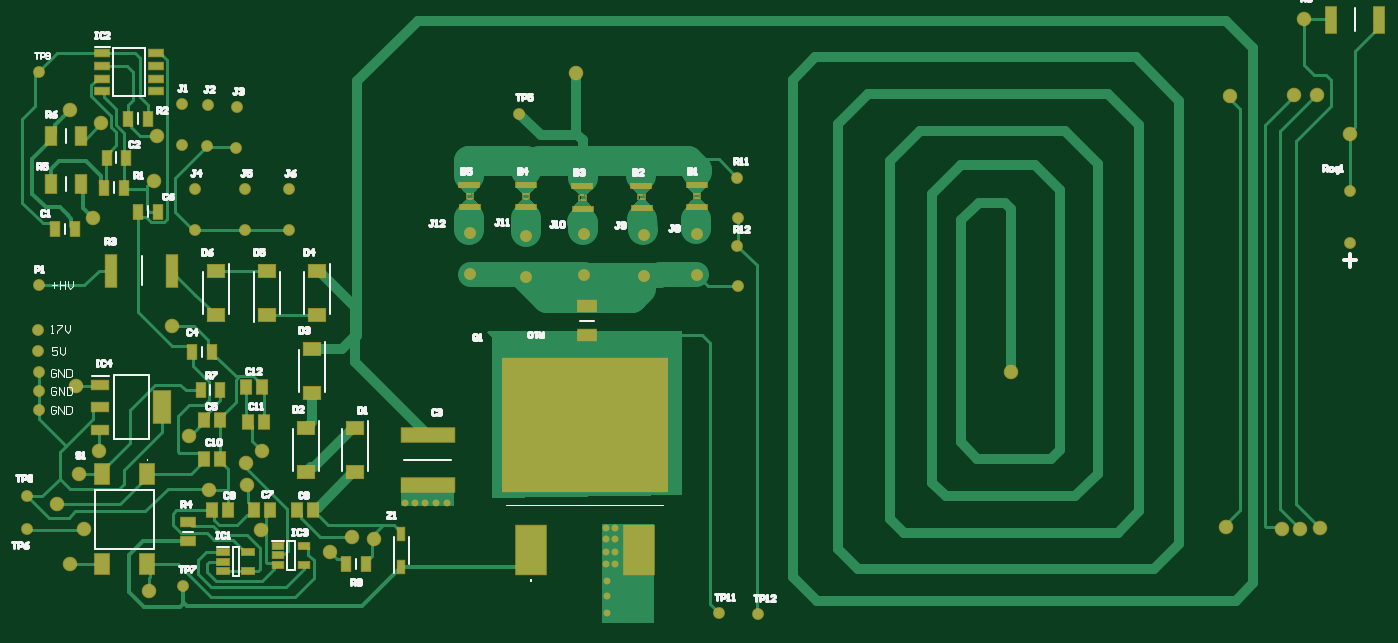
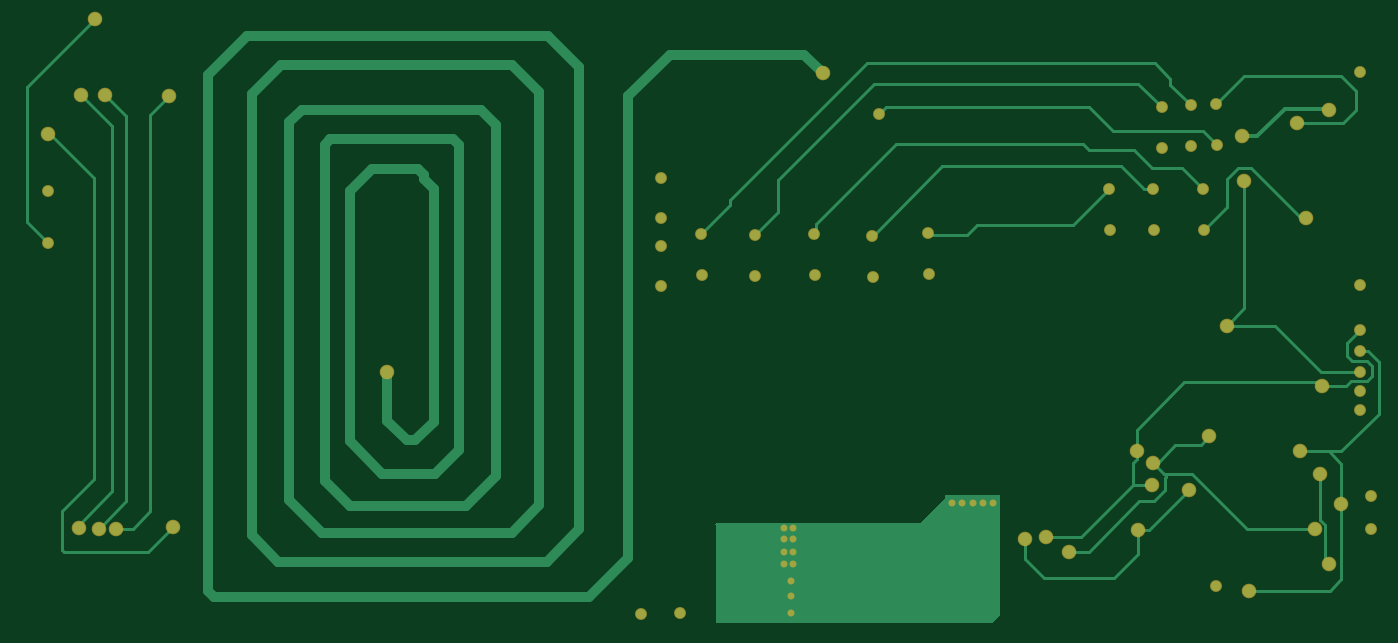
Circuit board: 9 layer files. Board 137.5 x 61.1 mm.
- bottom_copper: PCB1.GBL (8550 bytes)
- bottom_silk: PCB1.GBO (269 bytes)
- paste: PCB1.GBP (267 bytes)
- bottom_mask: PCB1.GBS (2326 bytes)
- outline: PCB1.GKO (272 bytes)
- top_copper: PCB1.GTL (21296 bytes)
- top_silk: PCB1.GTO (20399 bytes)
- paste: PCB1.GTP (2746 bytes)
- top_mask: PCB1.GTS (5390 bytes)

=== bottom_copper: PCB1.GBL (8550 bytes, source omitted) ===
=== bottom_silk: PCB1.GBO ===
G04*
G04 #@! TF.GenerationSoftware,Altium Limited,Altium Designer,20.2.7 (254)*
G04*
G04 Layer_Color=32896*
%FSLAX25Y25*%
%MOIN*%
G70*
G04*
G04 #@! TF.SameCoordinates,CF43E641-EDBD-4116-B357-B4F524034C76*
G04*
G04*
G04 #@! TF.FilePolarity,Positive*
G04*
G01*
G75*
M02*

=== paste: PCB1.GBP ===
G04*
G04 #@! TF.GenerationSoftware,Altium Limited,Altium Designer,20.2.7 (254)*
G04*
G04 Layer_Color=128*
%FSLAX25Y25*%
%MOIN*%
G70*
G04*
G04 #@! TF.SameCoordinates,CF43E641-EDBD-4116-B357-B4F524034C76*
G04*
G04*
G04 #@! TF.FilePolarity,Positive*
G04*
G01*
G75*
M02*

=== bottom_mask: PCB1.GBS ===
G04*
G04 #@! TF.GenerationSoftware,Altium Limited,Altium Designer,20.2.7 (254)*
G04*
G04 Layer_Color=16711935*
%FSLAX25Y25*%
%MOIN*%
G70*
G04*
G04 #@! TF.SameCoordinates,CF43E641-EDBD-4116-B357-B4F524034C76*
G04*
G04*
G04 #@! TF.FilePolarity,Negative*
G04*
G01*
G75*
%ADD57C,0.04737*%
%ADD58C,0.05800*%
%ADD59C,0.02769*%
D57*
X86394Y208965D02*
D03*
X297598Y163764D02*
D03*
X297402Y179905D02*
D03*
X305500Y6000D02*
D03*
X297598Y136764D02*
D03*
X297402Y152905D02*
D03*
X290000Y6500D02*
D03*
X541500Y154028D02*
D03*
Y174500D02*
D03*
X14500Y40000D02*
D03*
X260000Y141000D02*
D03*
X260197Y157240D02*
D03*
X281197Y141224D02*
D03*
X281394Y157465D02*
D03*
X213000Y140500D02*
D03*
X213197Y156740D02*
D03*
X190697Y141724D02*
D03*
X190894Y157965D02*
D03*
X236197Y141224D02*
D03*
X236394Y157465D02*
D03*
X19000Y222000D02*
D03*
X76303Y209276D02*
D03*
X76106Y193035D02*
D03*
X210500Y205500D02*
D03*
X86197Y192724D02*
D03*
X97697Y191724D02*
D03*
X97894Y207965D02*
D03*
X81197Y159224D02*
D03*
X81394Y175465D02*
D03*
X101197Y159224D02*
D03*
X101394Y175465D02*
D03*
X118697Y159224D02*
D03*
X118894Y175465D02*
D03*
X14500Y53000D02*
D03*
X19000Y102500D02*
D03*
X18902Y110768D02*
D03*
Y119331D02*
D03*
X19000Y137244D02*
D03*
Y95020D02*
D03*
Y87441D02*
D03*
X76500Y17500D02*
D03*
D58*
X65000Y178482D02*
D03*
X63000Y15500D02*
D03*
X35000Y62000D02*
D03*
X31500Y26000D02*
D03*
X26500Y50000D02*
D03*
X87000Y55500D02*
D03*
X107500Y39500D02*
D03*
X135000Y31000D02*
D03*
X514500Y40000D02*
D03*
X66000Y196500D02*
D03*
X43000Y71000D02*
D03*
X101500Y66500D02*
D03*
X108000Y71000D02*
D03*
X144000Y37000D02*
D03*
X44000Y201594D02*
D03*
X31500Y207000D02*
D03*
X40500Y164000D02*
D03*
X523083Y243083D02*
D03*
X541500Y197500D02*
D03*
X79000Y77000D02*
D03*
X34000Y97000D02*
D03*
X72000Y121000D02*
D03*
X152500Y36000D02*
D03*
X102000Y57500D02*
D03*
X37000Y40000D02*
D03*
X492000Y41000D02*
D03*
X493500Y212500D02*
D03*
X528500Y213000D02*
D03*
X519000D02*
D03*
X521500Y40000D02*
D03*
X529500Y40500D02*
D03*
X233000Y221500D02*
D03*
X406500Y102500D02*
D03*
D59*
X245500Y6500D02*
D03*
Y13500D02*
D03*
Y19500D02*
D03*
X248500Y26000D02*
D03*
X245000D02*
D03*
X248500Y31000D02*
D03*
X245000D02*
D03*
X248500Y36000D02*
D03*
Y40500D02*
D03*
X245000Y36000D02*
D03*
Y40500D02*
D03*
X181500Y50500D02*
D03*
X177500D02*
D03*
X173000D02*
D03*
X169000D02*
D03*
X165000D02*
D03*
M02*

=== outline: PCB1.GKO ===
G04*
G04 #@! TF.GenerationSoftware,Altium Limited,Altium Designer,20.2.7 (254)*
G04*
G04 Layer_Color=16711935*
%FSLAX25Y25*%
%MOIN*%
G70*
G04*
G04 #@! TF.SameCoordinates,CF43E641-EDBD-4116-B357-B4F524034C76*
G04*
G04*
G04 #@! TF.FilePolarity,Positive*
G04*
G01*
G75*
M02*

=== top_copper: PCB1.GTL (21296 bytes, source omitted) ===
=== top_silk: PCB1.GTO (20399 bytes, source omitted) ===
=== paste: PCB1.GTP ===
G04*
G04 #@! TF.GenerationSoftware,Altium Limited,Altium Designer,20.2.7 (254)*
G04*
G04 Layer_Color=8421504*
%FSLAX25Y25*%
%MOIN*%
G70*
G04*
G04 #@! TF.SameCoordinates,CF43E641-EDBD-4116-B357-B4F524034C76*
G04*
G04*
G04 #@! TF.FilePolarity,Positive*
G04*
G01*
G75*
%ADD15R,0.03740X0.05512*%
%ADD16R,0.04134X0.07087*%
%ADD17R,0.05512X0.08268*%
%ADD18R,0.06890X0.12598*%
%ADD19R,0.06890X0.03740*%
%ADD20R,0.04016X0.05787*%
%ADD21R,0.04724X0.02362*%
%ADD22R,0.21299X0.05787*%
%ADD23R,0.11811X0.19685*%
%ADD24R,0.65315X0.53110*%
%ADD25R,0.07087X0.04528*%
%ADD26R,0.04331X0.10630*%
%ADD27R,0.06457X0.05197*%
%ADD28R,0.04528X0.02362*%
%ADD29R,0.04134X0.12992*%
%ADD30R,0.05906X0.02559*%
%ADD31R,0.07874X0.01968*%
%ADD32R,0.05512X0.03740*%
%ADD33R,0.02953X0.04921*%
D15*
X54500Y203500D02*
D03*
X62374D02*
D03*
X53937Y188000D02*
D03*
X46063D02*
D03*
X66437Y166500D02*
D03*
X58563D02*
D03*
X52937Y176000D02*
D03*
X45063D02*
D03*
X33437Y159500D02*
D03*
X25563D02*
D03*
X91374Y95500D02*
D03*
X83500D02*
D03*
X149437Y26000D02*
D03*
X141563D02*
D03*
X80063Y110500D02*
D03*
X87937D02*
D03*
D16*
X35906Y177500D02*
D03*
X24094D02*
D03*
X35906Y196500D02*
D03*
X24094D02*
D03*
D17*
X44284Y26000D02*
D03*
Y61827D02*
D03*
X62000Y26000D02*
D03*
Y61827D02*
D03*
D18*
X68303Y88500D02*
D03*
D19*
X43500Y79445D02*
D03*
Y88500D02*
D03*
Y97555D02*
D03*
D20*
X107858Y96500D02*
D03*
X101480D02*
D03*
X108689Y82500D02*
D03*
X102311D02*
D03*
X91189Y83500D02*
D03*
X84811D02*
D03*
X91189Y68000D02*
D03*
X84811D02*
D03*
X128358Y47500D02*
D03*
X121980D02*
D03*
X111358D02*
D03*
X104980D02*
D03*
X94358D02*
D03*
X87980D02*
D03*
D21*
X92579Y30740D02*
D03*
Y27000D02*
D03*
Y23260D02*
D03*
X102421D02*
D03*
Y30740D02*
D03*
D22*
X174000Y57382D02*
D03*
Y77618D02*
D03*
D23*
X215000Y31500D02*
D03*
X257992D02*
D03*
D24*
X236496Y81500D02*
D03*
D25*
X237500Y128709D02*
D03*
Y117291D02*
D03*
D26*
X552949Y243000D02*
D03*
X534051D02*
D03*
D27*
X145000Y80358D02*
D03*
Y62642D02*
D03*
X130000Y142858D02*
D03*
Y125142D02*
D03*
X110000D02*
D03*
Y142858D02*
D03*
X89500D02*
D03*
Y125142D02*
D03*
X128000Y111858D02*
D03*
Y94142D02*
D03*
X125500Y80358D02*
D03*
Y62642D02*
D03*
D28*
X114382Y33240D02*
D03*
Y29500D02*
D03*
Y25760D02*
D03*
X124618D02*
D03*
Y33240D02*
D03*
D29*
X47795Y143000D02*
D03*
X72205D02*
D03*
D30*
X44370Y229500D02*
D03*
Y224500D02*
D03*
Y219500D02*
D03*
Y214500D02*
D03*
X65630D02*
D03*
Y219500D02*
D03*
Y224500D02*
D03*
Y229500D02*
D03*
D31*
X281098Y177161D02*
D03*
X281197Y168303D02*
D03*
X259098Y176661D02*
D03*
X259197Y167803D02*
D03*
X235598Y176555D02*
D03*
X235697Y167697D02*
D03*
X213098Y177055D02*
D03*
X213197Y168197D02*
D03*
X190598Y177055D02*
D03*
X190697Y168197D02*
D03*
D32*
X78500Y42937D02*
D03*
Y35063D02*
D03*
D33*
X163500Y25004D02*
D03*
Y37996D02*
D03*
M02*

=== top_mask: PCB1.GTS ===
G04*
G04 #@! TF.GenerationSoftware,Altium Limited,Altium Designer,20.2.7 (254)*
G04*
G04 Layer_Color=8388736*
%FSLAX25Y25*%
%MOIN*%
G70*
G04*
G04 #@! TF.SameCoordinates,CF43E641-EDBD-4116-B357-B4F524034C76*
G04*
G04*
G04 #@! TF.FilePolarity,Negative*
G04*
G01*
G75*
%ADD34R,0.00689X0.02461*%
%ADD35R,0.00689X0.02461*%
%ADD36R,0.02165X0.00689*%
%ADD37R,0.02067X0.00689*%
%ADD38R,0.04540X0.06312*%
%ADD39R,0.04934X0.07887*%
%ADD40R,0.06312X0.09068*%
%ADD41R,0.07690X0.13398*%
%ADD42R,0.07690X0.04540*%
%ADD43R,0.04816X0.06587*%
%ADD44R,0.05524X0.03162*%
%ADD45R,0.22099X0.06587*%
%ADD46R,0.12611X0.20485*%
%ADD47R,0.66115X0.53910*%
%ADD48R,0.07887X0.05328*%
%ADD49R,0.05131X0.11430*%
%ADD50R,0.07257X0.05997*%
%ADD51R,0.05328X0.03162*%
%ADD52R,0.04934X0.13792*%
%ADD53R,0.06706X0.03359*%
%ADD54R,0.08674X0.02769*%
%ADD55R,0.06312X0.04540*%
%ADD56R,0.03753X0.05721*%
%ADD57C,0.04737*%
%ADD58C,0.05800*%
%ADD59C,0.02769*%
D34*
X282427Y172683D02*
D03*
X260427Y172183D02*
D03*
X236927Y172077D02*
D03*
X214427Y172577D02*
D03*
X191927D02*
D03*
D35*
X279966Y172683D02*
D03*
X257966Y172183D02*
D03*
X234467Y172077D02*
D03*
X211966Y172577D02*
D03*
X189467D02*
D03*
D36*
X281197Y171797D02*
D03*
X259197Y171297D02*
D03*
X235697Y171191D02*
D03*
X213197Y171691D02*
D03*
X190697Y171691D02*
D03*
D37*
X281148Y173569D02*
D03*
X259148Y173069D02*
D03*
X235648Y172963D02*
D03*
X213148Y173463D02*
D03*
X190648Y173463D02*
D03*
D38*
X54500Y203500D02*
D03*
X62374D02*
D03*
X53937Y188000D02*
D03*
X46063D02*
D03*
X66437Y166500D02*
D03*
X58563D02*
D03*
X52937Y176000D02*
D03*
X45063D02*
D03*
X33437Y159500D02*
D03*
X25563D02*
D03*
X91374Y95500D02*
D03*
X83500D02*
D03*
X149437Y26000D02*
D03*
X141563D02*
D03*
X80063Y110500D02*
D03*
X87937D02*
D03*
D39*
X35906Y177500D02*
D03*
X24094D02*
D03*
X35906Y196500D02*
D03*
X24094D02*
D03*
D40*
X44284Y26000D02*
D03*
Y61827D02*
D03*
X62000Y26000D02*
D03*
Y61827D02*
D03*
D41*
X68303Y88500D02*
D03*
D42*
X43500Y79445D02*
D03*
Y88500D02*
D03*
Y97555D02*
D03*
D43*
X107858Y96500D02*
D03*
X101480D02*
D03*
X108689Y82500D02*
D03*
X102311D02*
D03*
X91189Y83500D02*
D03*
X84811D02*
D03*
X91189Y68000D02*
D03*
X84811D02*
D03*
X128358Y47500D02*
D03*
X121980D02*
D03*
X111358D02*
D03*
X104980D02*
D03*
X94358D02*
D03*
X87980D02*
D03*
D44*
X92579Y30740D02*
D03*
Y27000D02*
D03*
Y23260D02*
D03*
X102421D02*
D03*
Y30740D02*
D03*
D45*
X174000Y57382D02*
D03*
Y77618D02*
D03*
D46*
X215000Y31500D02*
D03*
X257992D02*
D03*
D47*
X236496Y81500D02*
D03*
D48*
X237500Y128709D02*
D03*
Y117291D02*
D03*
D49*
X552949Y243000D02*
D03*
X534051D02*
D03*
D50*
X145000Y80358D02*
D03*
Y62642D02*
D03*
X130000Y142858D02*
D03*
Y125142D02*
D03*
X110000D02*
D03*
Y142858D02*
D03*
X89500D02*
D03*
Y125142D02*
D03*
X128000Y111858D02*
D03*
Y94142D02*
D03*
X125500Y80358D02*
D03*
Y62642D02*
D03*
D51*
X114382Y33240D02*
D03*
Y29500D02*
D03*
Y25760D02*
D03*
X124618D02*
D03*
Y33240D02*
D03*
D52*
X47795Y143000D02*
D03*
X72205D02*
D03*
D53*
X44370Y229500D02*
D03*
Y224500D02*
D03*
Y219500D02*
D03*
Y214500D02*
D03*
X65630D02*
D03*
Y219500D02*
D03*
Y224500D02*
D03*
Y229500D02*
D03*
D54*
X281098Y177161D02*
D03*
X281197Y168303D02*
D03*
X259098Y176661D02*
D03*
X259197Y167803D02*
D03*
X235598Y176555D02*
D03*
X235697Y167697D02*
D03*
X213098Y177055D02*
D03*
X213197Y168197D02*
D03*
X190598Y177055D02*
D03*
X190697Y168197D02*
D03*
D55*
X78500Y42937D02*
D03*
Y35063D02*
D03*
D56*
X163500Y25004D02*
D03*
Y37996D02*
D03*
D57*
X86394Y208965D02*
D03*
X297598Y163764D02*
D03*
X297402Y179905D02*
D03*
X305500Y6000D02*
D03*
X297598Y136764D02*
D03*
X297402Y152905D02*
D03*
X290000Y6500D02*
D03*
X541500Y154028D02*
D03*
Y174500D02*
D03*
X14500Y40000D02*
D03*
X260000Y141000D02*
D03*
X260197Y157240D02*
D03*
X281197Y141224D02*
D03*
X281394Y157465D02*
D03*
X213000Y140500D02*
D03*
X213197Y156740D02*
D03*
X190697Y141724D02*
D03*
X190894Y157965D02*
D03*
X236197Y141224D02*
D03*
X236394Y157465D02*
D03*
X19000Y222000D02*
D03*
X76303Y209276D02*
D03*
X76106Y193035D02*
D03*
X210500Y205500D02*
D03*
X86197Y192724D02*
D03*
X97697Y191724D02*
D03*
X97894Y207965D02*
D03*
X81197Y159224D02*
D03*
X81394Y175465D02*
D03*
X101197Y159224D02*
D03*
X101394Y175465D02*
D03*
X118697Y159224D02*
D03*
X118894Y175465D02*
D03*
X14500Y53000D02*
D03*
X19000Y102500D02*
D03*
X18902Y110768D02*
D03*
Y119331D02*
D03*
X19000Y137244D02*
D03*
Y95020D02*
D03*
Y87441D02*
D03*
X76500Y17500D02*
D03*
D58*
X65000Y178482D02*
D03*
X63000Y15500D02*
D03*
X35000Y62000D02*
D03*
X31500Y26000D02*
D03*
X26500Y50000D02*
D03*
X87000Y55500D02*
D03*
X107500Y39500D02*
D03*
X135000Y31000D02*
D03*
X514500Y40000D02*
D03*
X66000Y196500D02*
D03*
X43000Y71000D02*
D03*
X101500Y66500D02*
D03*
X108000Y71000D02*
D03*
X144000Y37000D02*
D03*
X44000Y201594D02*
D03*
X31500Y207000D02*
D03*
X40500Y164000D02*
D03*
X523083Y243083D02*
D03*
X541500Y197500D02*
D03*
X79000Y77000D02*
D03*
X34000Y97000D02*
D03*
X72000Y121000D02*
D03*
X152500Y36000D02*
D03*
X102000Y57500D02*
D03*
X37000Y40000D02*
D03*
X492000Y41000D02*
D03*
X493500Y212500D02*
D03*
X528500Y213000D02*
D03*
X519000D02*
D03*
X521500Y40000D02*
D03*
X529500Y40500D02*
D03*
X233000Y221500D02*
D03*
X406500Y102500D02*
D03*
D59*
X245500Y6500D02*
D03*
Y13500D02*
D03*
Y19500D02*
D03*
X248500Y26000D02*
D03*
X245000D02*
D03*
X248500Y31000D02*
D03*
X245000D02*
D03*
X248500Y36000D02*
D03*
Y40500D02*
D03*
X245000Y36000D02*
D03*
Y40500D02*
D03*
X181500Y50500D02*
D03*
X177500D02*
D03*
X173000D02*
D03*
X169000D02*
D03*
X165000D02*
D03*
M02*
